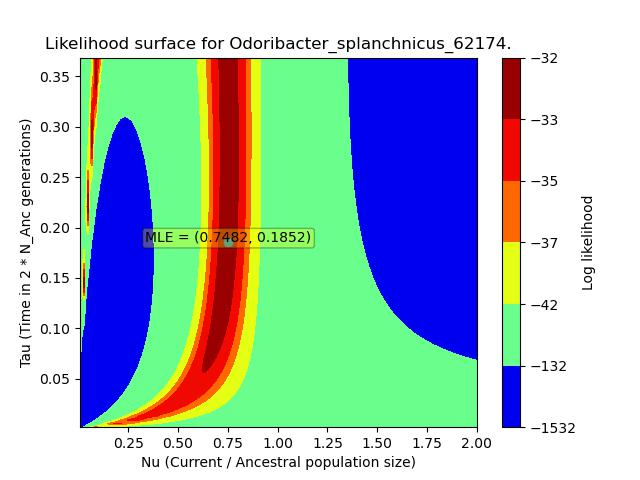

Source data for this figure (header and first rows):
, X, Y, Z
0, 0.007482, 0.001852, -491.7
1, 0.007482, 0.005557, -986.1
2, 0.007482, 0.009261, -1011
3, 0.007482, 0.01297, -965.9
4, 0.007482, 0.01667, -892.5
5, 0.007482, 0.02037, -788.6
6, 0.007482, 0.02408, -653.2
7, 0.007482, 0.02778, -495.3
8, 0.007482, 0.03149, -335.6
9, 0.007482, 0.03519, -200
10, 0.007482, 0.0389, -106.3
11, 0.007482, 0.0426, -55.29
12, 0.007482, 0.0463, -35.35
13, 0.007482, 0.05001, -32.25
14, 0.007482, 0.05371, -35.77
15, 0.007482, 0.05742, -40.63
16, 0.007482, 0.06112, -44.8
17, 0.007482, 0.06483, -47.86
18, 0.007482, 0.06853, -49.92
19, 0.007482, 0.07224, -51.26
20, 0.007482, 0.07594, -52.11
21, 0.007482, 0.07964, -52.64
22, 0.007482, 0.08335, -52.97
23, 0.007482, 0.08705, -53.17
24, 0.007482, 0.09076, -53.29
25, 0.007482, 0.09446, -53.37
26, 0.007482, 0.09817, -53.41
27, 0.007482, 0.1019, -53.44
28, 0.007482, 0.1056, -53.46
29, 0.007482, 0.1093, -53.47
30, 0.007482, 0.113, -53.47
31, 0.007482, 0.1167, -53.48
32, 0.007482, 0.1204, -53.48
33, 0.007482, 0.1241, -53.48
34, 0.007482, 0.1278, -53.48
35, 0.007482, 0.1315, -53.48
36, 0.007482, 0.1352, -53.48
37, 0.007482, 0.1389, -53.48
38, 0.007482, 0.1426, -53.48
39, 0.007482, 0.1463, -53.48
40, 0.007482, 0.15, -53.48
41, 0.007482, 0.1537, -53.48
42, 0.007482, 0.1574, -53.48
43, 0.007482, 0.1611, -53.48
44, 0.007482, 0.1648, -53.48
45, 0.007482, 0.1686, -53.48
46, 0.007482, 0.1723, -53.48
47, 0.007482, 0.176, -53.48
48, 0.007482, 0.1797, -53.48
49, 0.007482, 0.1834, -53.48
50, 0.007482, 0.1871, -53.48
51, 0.007482, 0.1908, -53.48
52, 0.007482, 0.1945, -53.48
53, 0.007482, 0.1982, -53.48
54, 0.007482, 0.2019, -53.48
55, 0.007482, 0.2056, -53.48
56, 0.007482, 0.2093, -53.48
57, 0.007482, 0.213, -53.48
58, 0.007482, 0.2167, -53.48
59, 0.007482, 0.2204, -53.48
... 9,940 more rows
